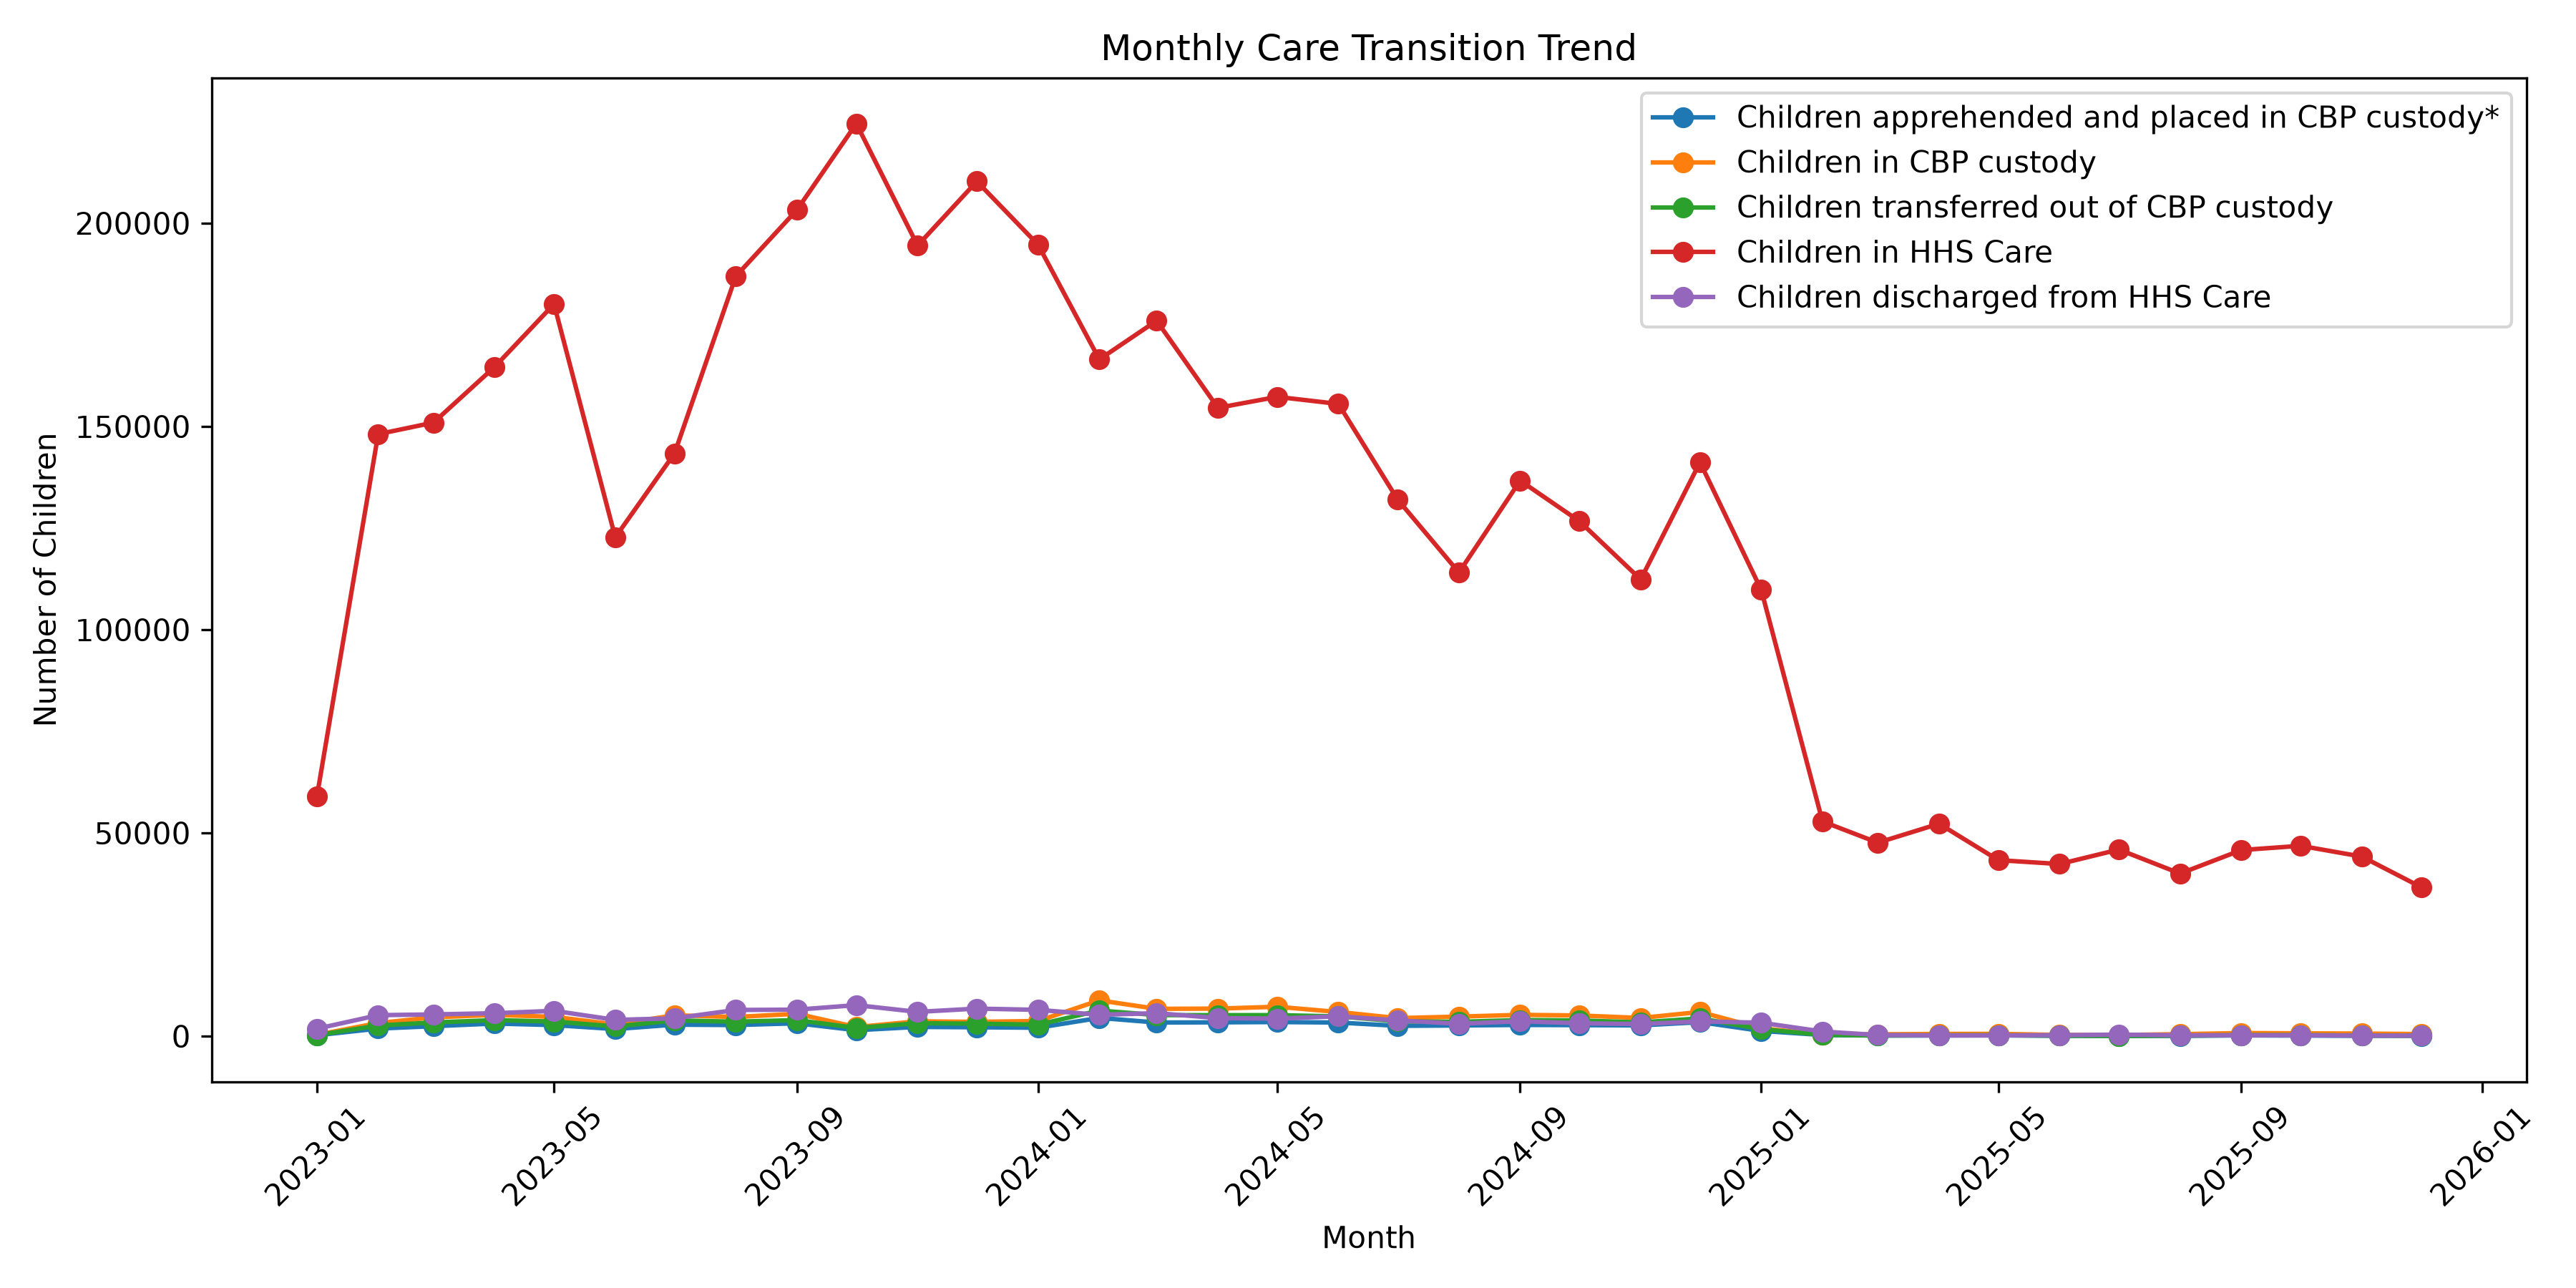

Write the Python code that produced this figure.
import pandas as pd
import matplotlib.pyplot as plt
from pathlib import Path

# Locate the project folder
project_folder = Path(__file__).resolve().parent.parent

# Read the monthly summary file
file_path = project_folder / "data" / "monthly_summary.csv"
df = pd.read_csv(file_path)

# Convert Date column to datetime
df["Date"] = pd.to_datetime(df["Date"])

# Sort by date
df = df.sort_values("Date")

# Create the chart
plt.figure(figsize=(12, 6))

# Plot every category except Date
for col in df.columns:
    if col != "Date":
        plt.plot(df["Date"], df[col], marker="o", label=col)

# Chart title and labels
plt.title("Monthly Care Transition Trend")
plt.xlabel("Month")
plt.ylabel("Number of Children")

# Show legend
plt.legend()

# Improve layout
plt.xticks(rotation=45)
plt.tight_layout()

# Save the chart
output_path = project_folder / "charts" / "monthly_trend.png"
plt.savefig(output_path, dpi=300)

# Display the chart
plt.show()

print("Monthly trend chart saved successfully:")
print(output_path)
